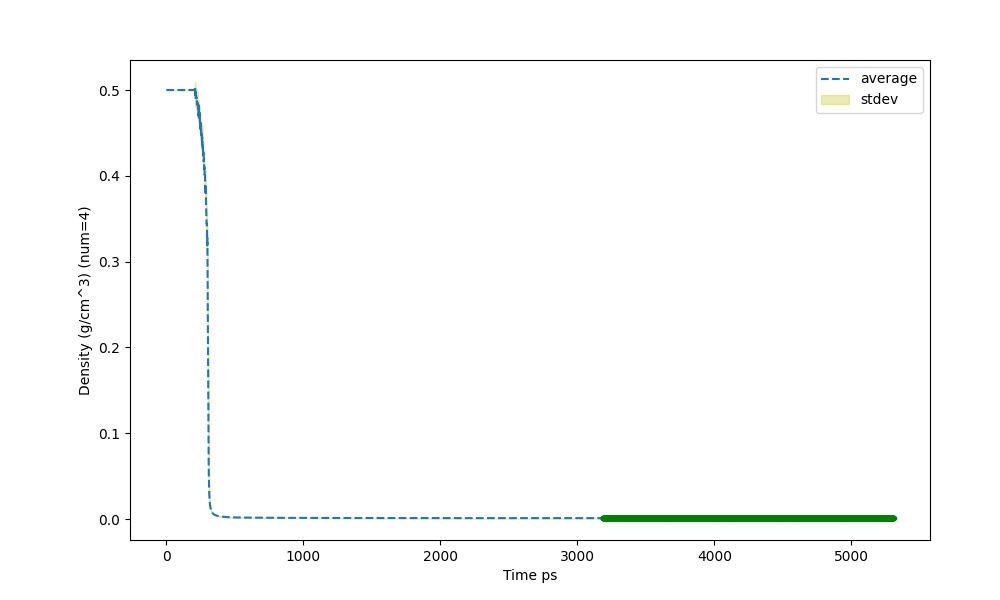

The file beside this chart, header and first rows:
Time ps (3185), Density (g/cm^3) (num=4), std (num=4)
1.25, 0.5, 8.66e-05
2.25, 0.5, 8.66e-05
3.25, 0.5, 8.66e-05
4.25, 0.5, 8.66e-05
5.25, 0.5, 8.66e-05
6.25, 0.5, 8.66e-05
7.25, 0.5, 8.66e-05
7.713, 0.5, 8.66e-05
8.25, 0.5, 8.66e-05
9.25, 0.5, 8.66e-05
10.25, 0.5, 8.66e-05
11.25, 0.5, 8.66e-05
12.25, 0.5, 8.66e-05
13.25, 0.5, 8.66e-05
14.25, 0.5, 8.66e-05
15.25, 0.5, 8.66e-05
16.25, 0.5, 8.66e-05
17.25, 0.5, 8.66e-05
18.25, 0.5, 8.66e-05
19.25, 0.5, 8.66e-05
20.25, 0.5, 8.66e-05
21.25, 0.5, 8.66e-05
22.25, 0.5, 8.66e-05
23.25, 0.5, 8.66e-05
24.25, 0.5, 8.66e-05
25.25, 0.5, 8.66e-05
26.25, 0.5, 8.66e-05
27.25, 0.5, 8.66e-05
28.25, 0.5, 8.66e-05
29.25, 0.5, 8.66e-05
30.25, 0.5, 8.66e-05
31.25, 0.5, 8.66e-05
32.25, 0.5, 8.66e-05
33.25, 0.5, 8.66e-05
34.25, 0.5, 8.66e-05
35.25, 0.5, 8.66e-05
36.25, 0.5, 8.66e-05
37.25, 0.5, 8.66e-05
38.25, 0.5, 8.66e-05
39.25, 0.5, 8.66e-05
40.25, 0.5, 8.66e-05
41.25, 0.5, 8.66e-05
42.25, 0.5, 8.66e-05
43.25, 0.5, 8.66e-05
44.25, 0.5, 8.66e-05
45.25, 0.5, 8.66e-05
46.25, 0.5, 8.66e-05
47.25, 0.5, 8.66e-05
48.25, 0.5, 8.66e-05
49.25, 0.5, 8.66e-05
50.25, 0.5, 8.66e-05
51.25, 0.5, 8.66e-05
52.25, 0.5, 8.66e-05
53.25, 0.5, 8.66e-05
54.25, 0.5, 8.66e-05
55.25, 0.5, 8.66e-05
56.25, 0.5, 8.66e-05
57.25, 0.5, 8.66e-05
58.25, 0.5, 8.66e-05
59.25, 0.5, 8.66e-05
... 5,249 more rows
